Labelled photos from "dataset", an image-classification folder in MogusaShirose/mlai_project_final. The possible labels are: apple, strawberry.

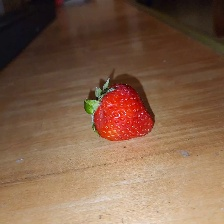
Label: strawberry

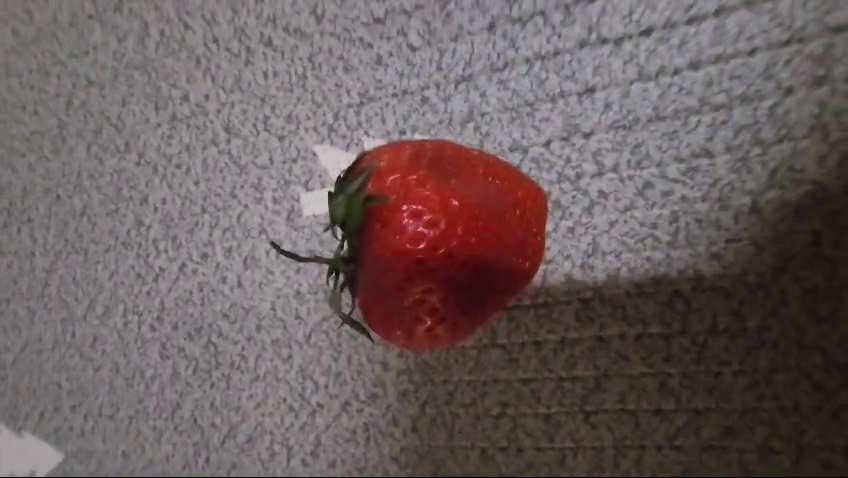
Label: strawberry

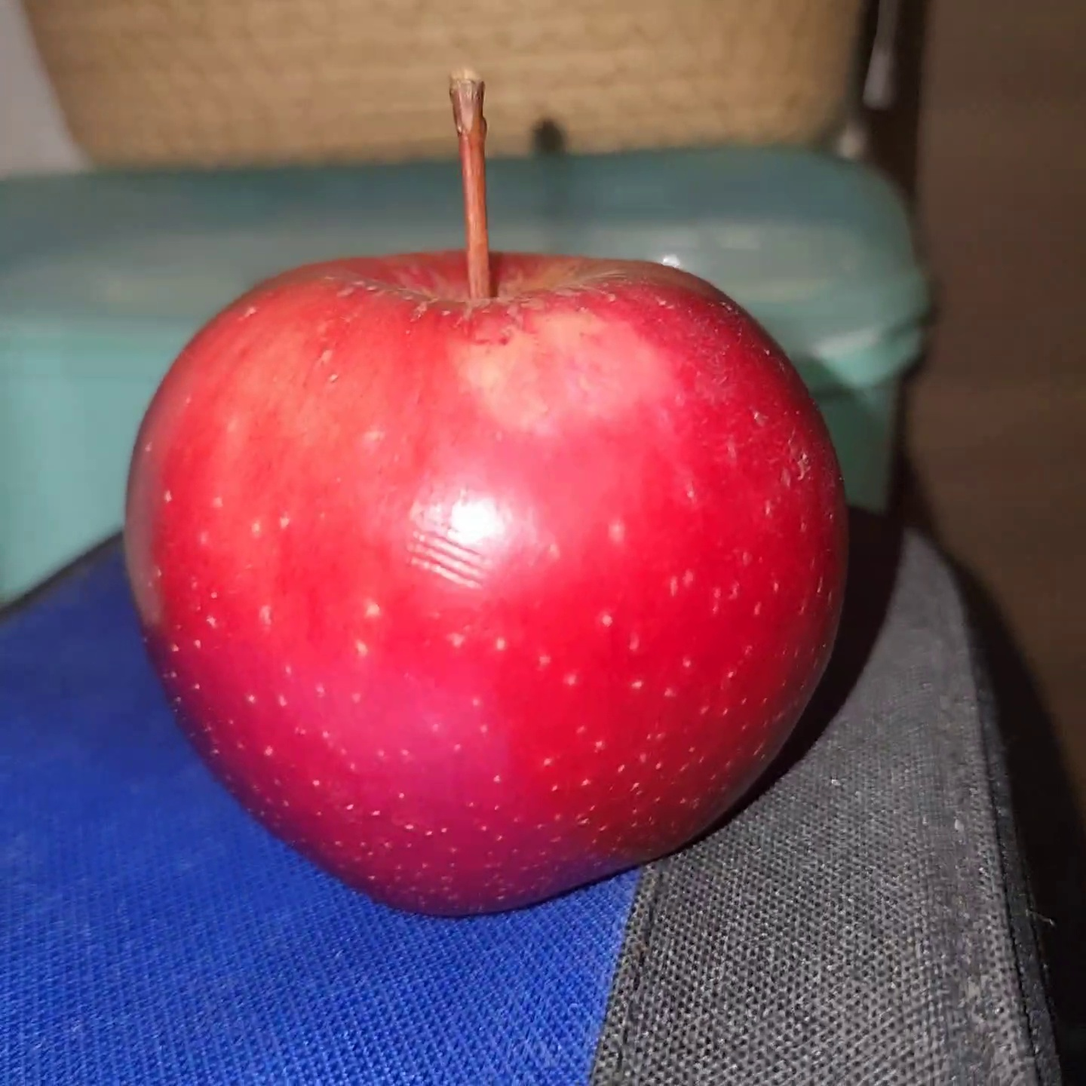
Label: apple

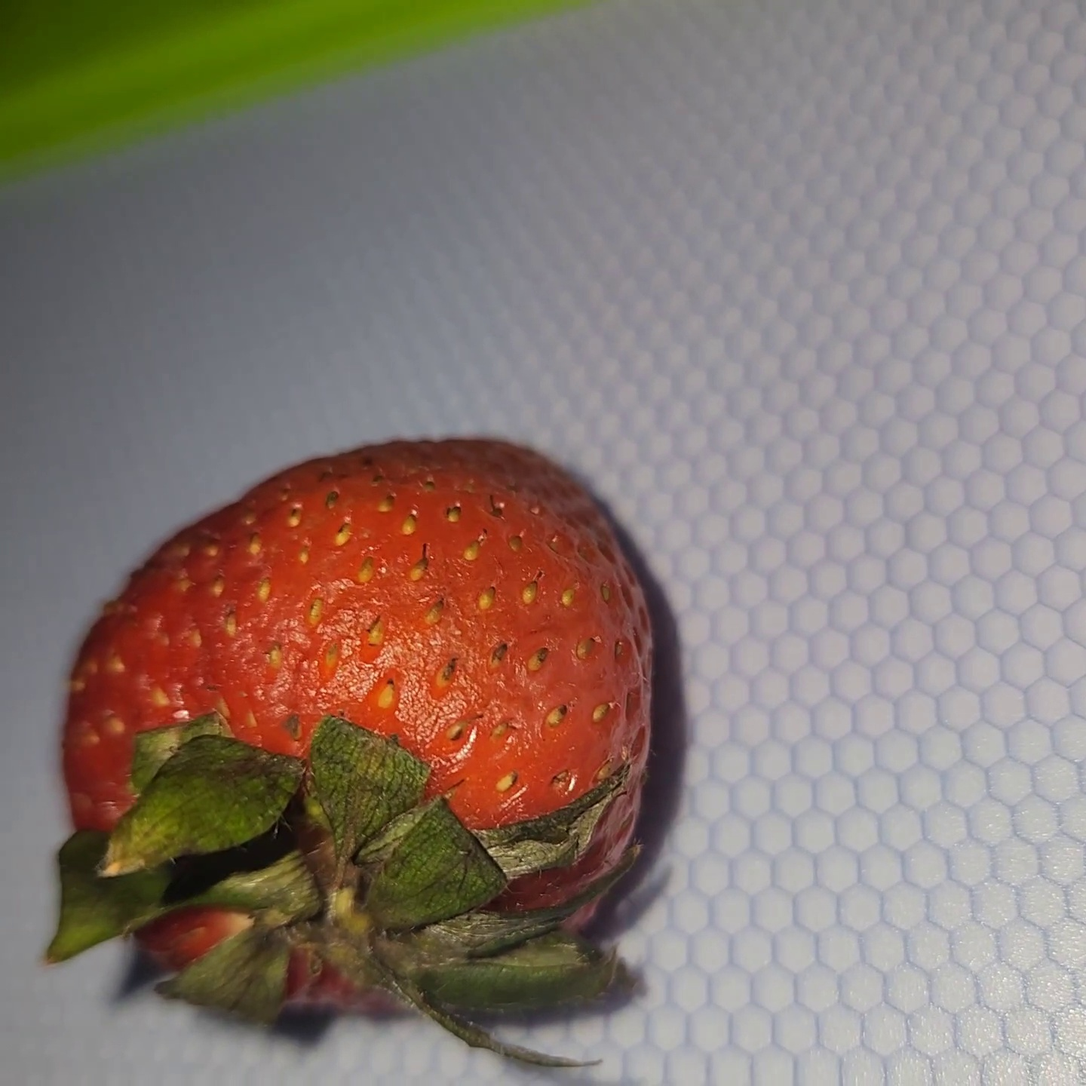
Label: strawberry

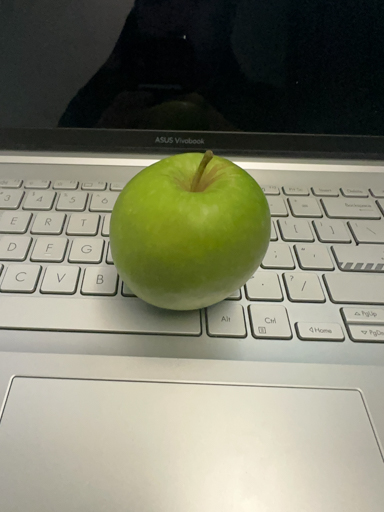
Label: apple

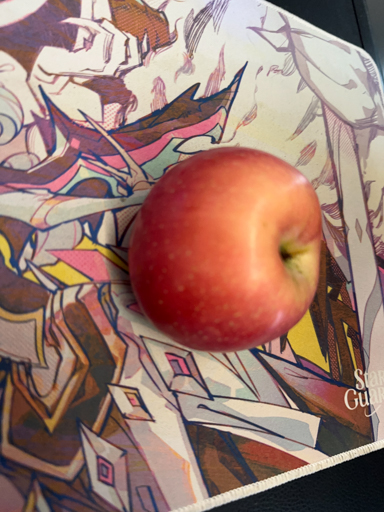
Label: apple
